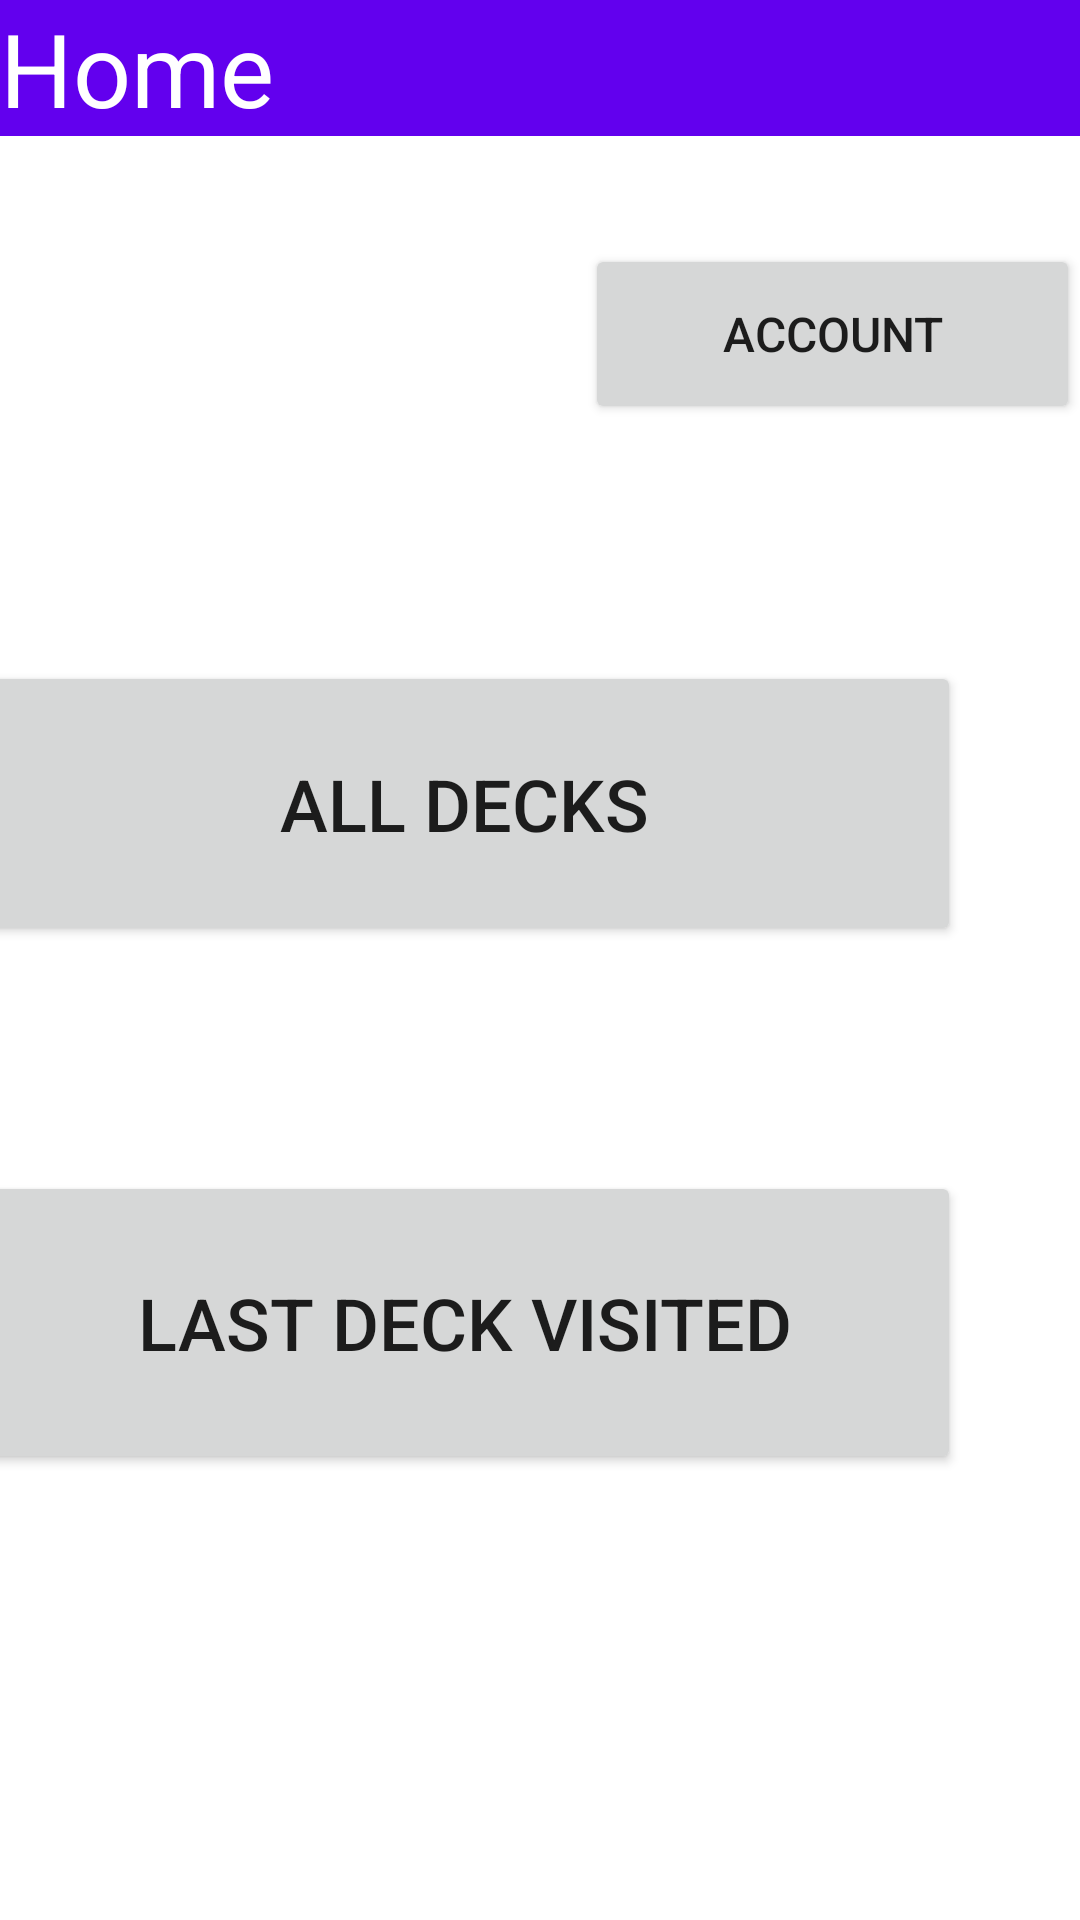

Layout XML and referenced resources for this Android screen:
<!-- AndroidManifest.xml: application theme Theme.CSE3MAD_Flashcards -->
<!-- res/layout/fragment_home.xml -->
<?xml version="1.0" encoding="utf-8"?>
<FrameLayout xmlns:android="http://schemas.android.com/apk/res/android"
    xmlns:app="http://schemas.android.com/apk/res-auto"
    xmlns:tools="http://schemas.android.com/tools"
    android:layout_width="match_parent"
    android:layout_height="match_parent"
    tools:context=".HomeFragment">

    <androidx.constraintlayout.widget.ConstraintLayout
        android:layout_width="match_parent"
        android:layout_height="match_parent">

        <TextView
            android:id="@+id/titleBar"
            android:layout_width="match_parent"
            android:layout_height="wrap_content"
            android:background="@color/purple_500"
            android:text="@string/title_home"
            android:textAppearance="@style/TextAppearance.AppCompat.Display1"
            android:textColor="#FFFFFF"
            app:layout_constraintEnd_toEndOf="parent"
            app:layout_constraintStart_toStartOf="parent"
            app:layout_constraintTop_toTopOf="parent" />

        <Button
            android:id="@+id/signBtn"
            android:layout_width="165dp"
            android:layout_height="60dp"
            android:layout_marginTop="36dp"
            android:text="Account"
            android:textSize="16sp"
            app:layout_constraintEnd_toEndOf="parent"
            app:layout_constraintTop_toBottomOf="@+id/titleBar" />

        <RelativeLayout
            android:layout_width="411dp"
            android:layout_height="340dp"
            android:layout_marginTop="75dp"
            app:layout_constraintEnd_toEndOf="parent"
            app:layout_constraintHorizontal_bias="1.0"
            app:layout_constraintStart_toStartOf="parent"
            app:layout_constraintTop_toBottomOf="@+id/signBtn">

            <Button
                android:id="@+id/allDecks"
                android:layout_width="wrap_content"
                android:layout_height="95dp"
                android:layout_alignParentStart="true"
                android:layout_alignParentTop="true"
                android:layout_alignParentEnd="true"
                android:layout_marginStart="40dp"
                android:layout_marginTop="4dp"
                android:layout_marginEnd="40dp"
                android:text="All Decks"
                android:textSize="24sp" />

            <Button
                android:id="@+id/lastDeck"
                android:layout_width="wrap_content"
                android:layout_height="95dp"
                android:layout_below="@+id/allDecks"
                android:layout_alignParentStart="true"
                android:layout_alignParentEnd="true"
                android:layout_alignParentBottom="true"
                android:layout_marginStart="40dp"
                android:layout_marginTop="75dp"
                android:layout_marginEnd="40dp"
                android:layout_marginBottom="65dp"
                android:text="LAST DECK VISITED"
                android:textSize="24sp" />

        </RelativeLayout>

    </androidx.constraintlayout.widget.ConstraintLayout>

</FrameLayout>
<!-- resources referenced by this layout -->
<resources>
  <string name="title_home">Home</string>
  <style name="Theme.CSE3MAD_Flashcards" parent="Theme.MaterialComponents.DayNight.DarkActionBar">
          
          <item name="colorPrimary">@color/purple_500</item>
          <item name="colorPrimaryVariant">@color/purple_700</item>
          <item name="colorOnPrimary">@color/white</item>
          
          <item name="colorSecondary">@color/teal_200</item>
          <item name="colorSecondaryVariant">@color/teal_700</item>
          <item name="colorOnSecondary">@color/black</item>
          
          <item name="android:statusBarColor">?attr/colorPrimaryVariant</item>
          
      </style>
  <!-- not gathered from this repository: default colours our renderer supplied (Android Studio template values) -->
  <color name="purple_500">#FF6200EE</color>
  <color name="purple_700">#FF3700B3</color>
  <color name="teal_200">#FF03DAC5</color>
  <color name="teal_700">#FF018786</color>
  <color name="black">#FF000000</color>
  <color name="white">#FFFFFFFF</color>
</resources>
